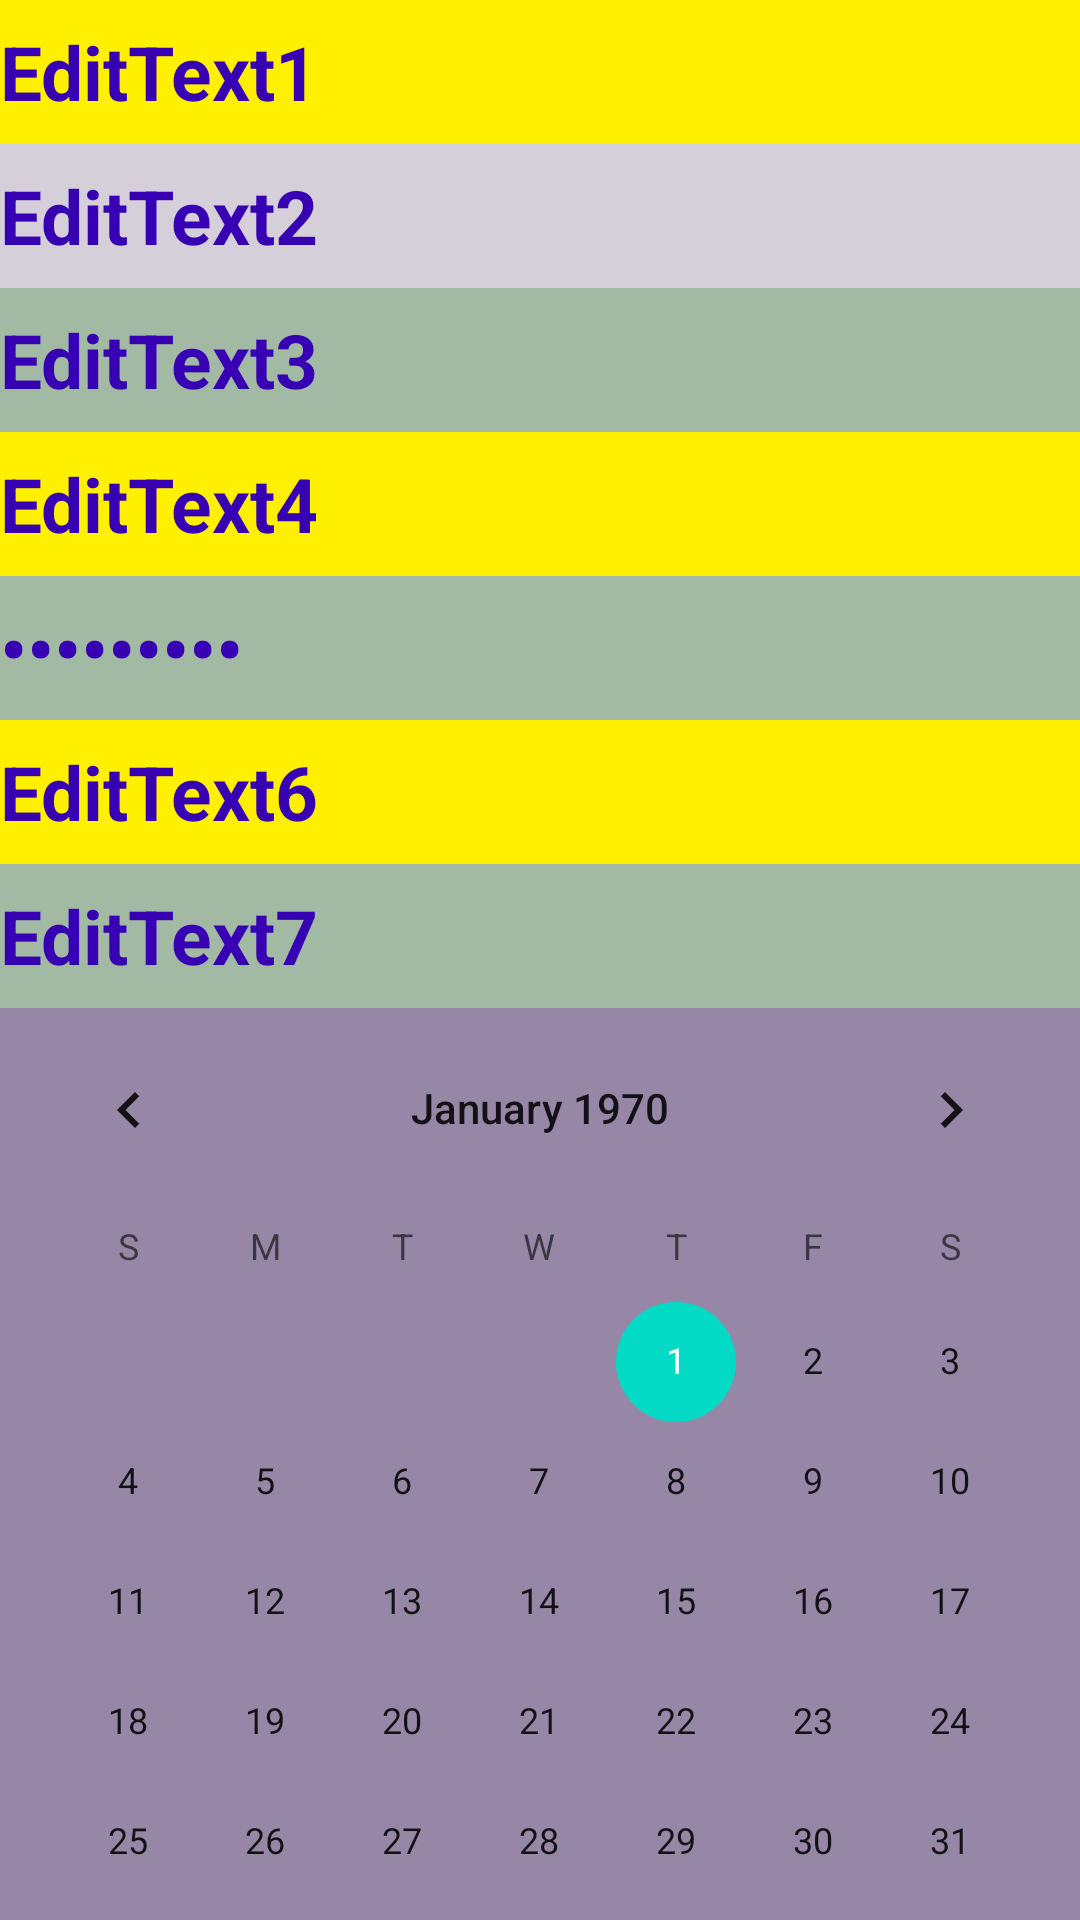

This screen was rendered from an Android layout file. Write that file and the resources it references.
<!-- AndroidManifest.xml: application theme Theme.Android1HomeWorkAplication2 -->
<!-- res/layout/activity2_main.xml -->
<?xml version="1.0" encoding="utf-8"?>
<LinearLayout xmlns:android="http://schemas.android.com/apk/res/android"
    xmlns:app="http://schemas.android.com/apk/res-auto"
    xmlns:tools="http://schemas.android.com/tools"
    android:layout_width="match_parent"
    android:layout_height="match_parent"
    android:orientation="vertical"
    tools:context=".MainActivity">


    <EditText
        android:id="@+id/editText1"
        android:layout_width="match_parent"
        android:layout_height="48dp"
        android:text="EditText1"
        android:background="#FFF000"
        android:textColor="@color/purple_700"
        android:textSize="25sp"
        android:textStyle="bold"
        android:inputType="text"
        tools:visibility="visible" />
    <EditText
        android:id="@+id/editText2"
        android:layout_width="match_parent"
        android:layout_height="48dp"
        android:text="EditText2"
        android:background="#D4CFD8"
        android:textColor="@color/purple_700"
        android:textSize="25sp"
        android:textStyle="bold"
        android:inputType="textPersonName"
        tools:visibility="visible" />
    <EditText
        android:id="@+id/editText3"
        android:layout_width="match_parent"
        android:layout_height="48dp"
        android:text="EditText3"
        android:background="#A2B9A4"
        android:textColor="@color/purple_700"
        android:textSize="25sp"
        android:textStyle="bold"
        android:inputType="phone"
        tools:visibility="visible" />
    <EditText
        android:id="@+id/editText4"
        android:layout_width="match_parent"
        android:layout_height="48dp"
        android:text="EditText4"
        android:background="#FFF000"
        android:textColor="@color/purple_700"
        android:textSize="25sp"
        android:textStyle="bold"
        android:inputType="number"
        tools:visibility="visible" />
    <EditText
        android:id="@+id/editText5"
        android:layout_width="match_parent"
        android:layout_height="48dp"
        android:text="EditText5"
        android:background="#A2B9A4"
        android:textColor="@color/purple_700"
        android:textSize="25sp"
        android:textStyle="bold"
        android:inputType="textPassword"
        tools:visibility="visible" />
    <EditText
        android:id="@+id/editText6"
        android:layout_width="match_parent"
        android:layout_height="48dp"
        android:text="EditText6"
        android:background="#FFF000"
        android:textColor="@color/purple_700"
        android:textSize="25sp"
        android:textStyle="bold"
        android:inputType="textEmailAddress"
        tools:visibility="visible" />
    <EditText
        android:id="@+id/editText7"
        android:layout_width="match_parent"
        android:layout_height="48dp"
        android:text="EditText7"
        android:background="#A2B9A4"
        android:textColor="@color/purple_700"
        android:textSize="25sp"
        android:textStyle="bold"
        android:inputType="textFilter"
        tools:visibility="visible" />

    <CalendarView
        android:layout_width="match_parent"
        android:layout_height="wrap_content"
        android:background="#9687A6" />


</LinearLayout>
<!-- resources referenced by this layout -->
<resources>
  <color name="purple_700">#FF3700B3</color>
  <style name="Theme.Android1HomeWorkAplication2" parent="Theme.MaterialComponents.DayNight.DarkActionBar">
          
          <item name="colorPrimary">@color/purple_500</item>
          <item name="colorPrimaryVariant">@color/purple_700</item>
          <item name="colorOnPrimary">@color/white</item>
          
          <item name="colorSecondary">@color/teal_200</item>
          <item name="colorSecondaryVariant">@color/teal_700</item>
          <item name="colorOnSecondary">@color/black</item>
          
          <item name="android:statusBarColor" tools:targetApi="l">?attr/colorPrimaryVariant</item>
          
      </style>
  <color name="purple_500">#FF6200EE</color>
  <color name="white">#FFFFFFFF</color>
  <color name="teal_200">#FF03DAC5</color>
  <color name="teal_700">#FF018786</color>
  <color name="black">#FF000000</color>
</resources>
